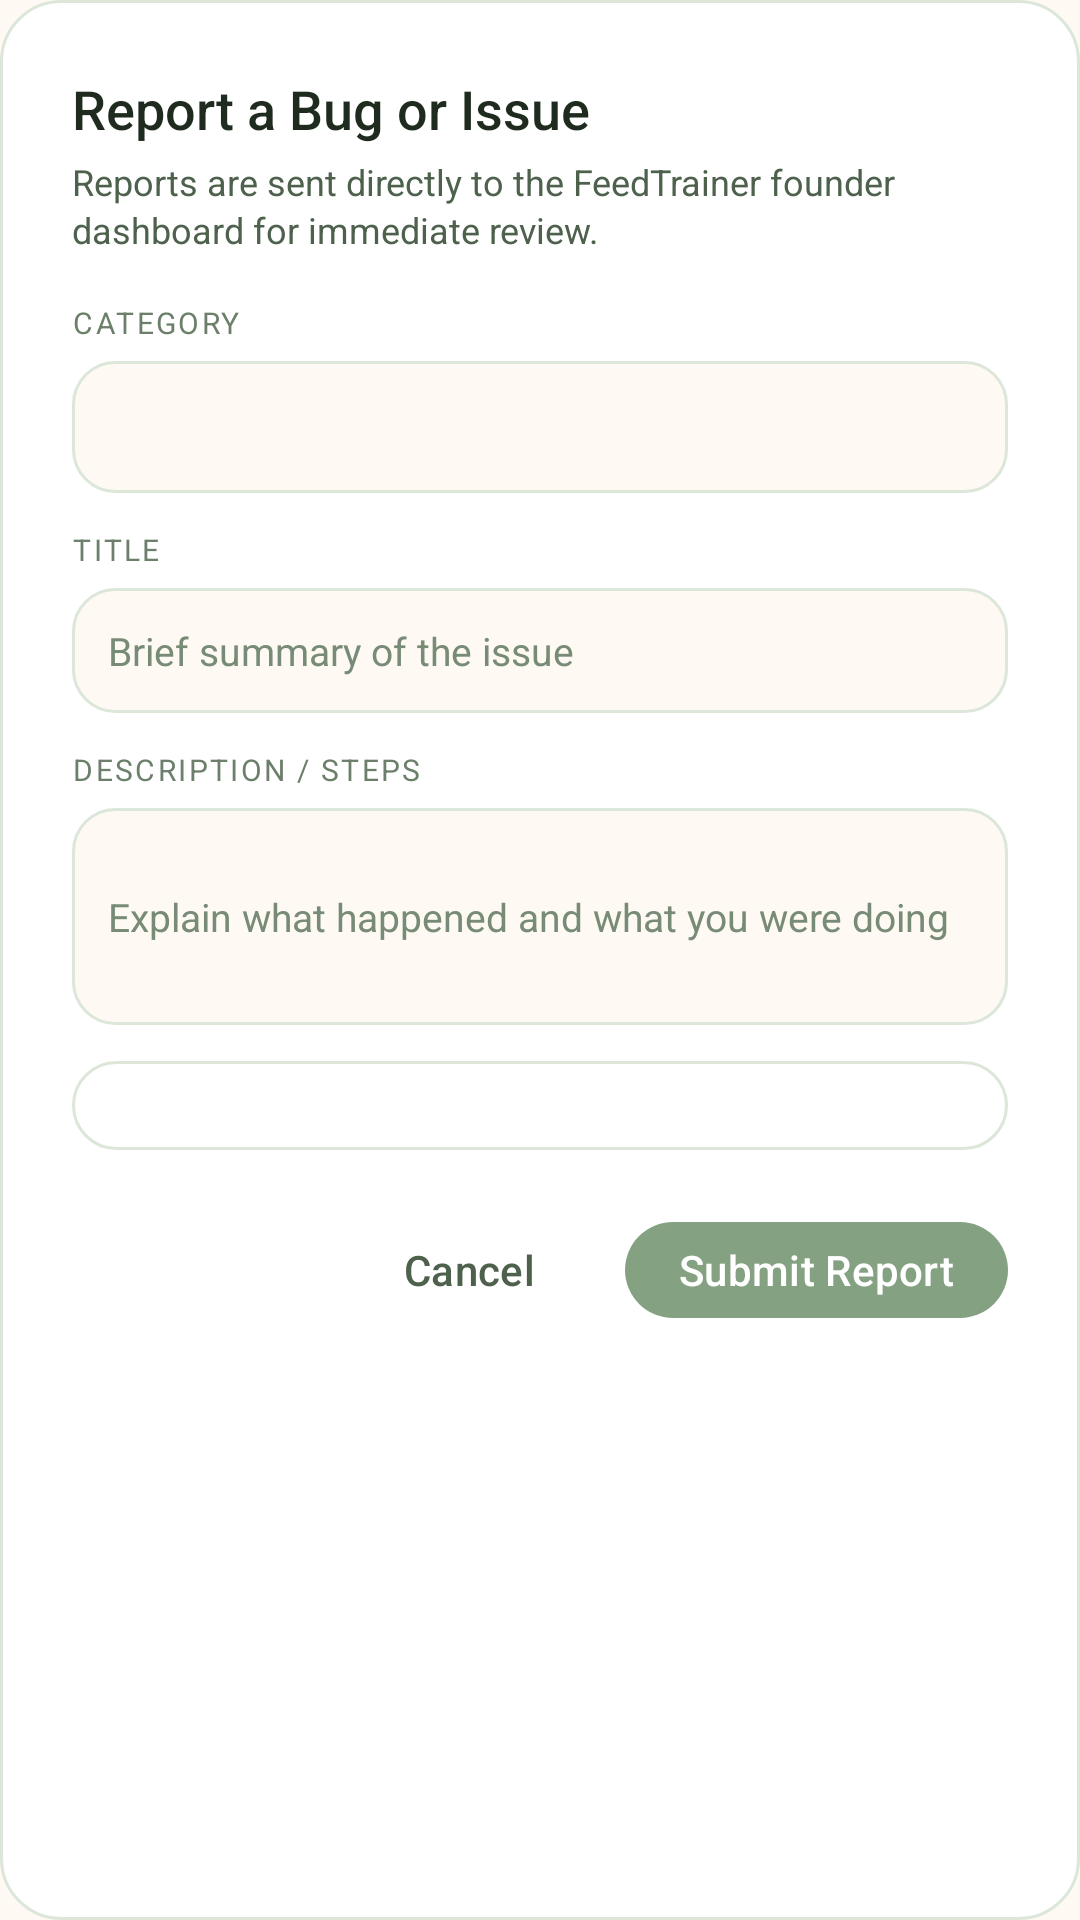

Here is an Android app screen rendered from its layout file. Give the layout XML and the strings, colors and styles it references.
<!-- AndroidManifest.xml: application theme Theme.FeedTrainer -->
<!-- res/layout/dialog_report_bug.xml -->
<?xml version="1.0" encoding="utf-8"?>
<LinearLayout xmlns:android="http://schemas.android.com/apk/res/android"
    xmlns:app="http://schemas.android.com/apk/res-auto"
    android:layout_width="match_parent"
    android:layout_height="wrap_content"
    android:orientation="vertical"
    android:padding="24dp"
    android:background="@drawable/bg_card">

    <TextView
        android:layout_width="wrap_content"
        android:layout_height="wrap_content"
        android:text="Report a Bug or Issue"
        android:textColor="@color/brand_dark"
        android:textSize="18sp"
        android:fontFamily="sans-serif-medium" />

    <TextView
        android:layout_width="match_parent"
        android:layout_height="wrap_content"
        android:text="Reports are sent directly to the FeedTrainer founder dashboard for immediate review."
        android:textColor="@color/text_secondary"
        android:textSize="12sp"
        android:lineSpacingExtra="2dp"
        android:layout_marginTop="4dp"
        android:layout_marginBottom="16dp" />

    
    <TextView
        android:layout_width="wrap_content"
        android:layout_height="wrap_content"
        android:text="CATEGORY"
        android:textColor="@color/brand_text_muted"
        android:textSize="10sp"
        android:letterSpacing="0.08"
        android:layout_marginBottom="6dp" />

    <Spinner
        android:id="@+id/spinnerBugCategory"
        android:layout_width="match_parent"
        android:layout_height="44dp"
        android:background="@drawable/bg_input_field"
        android:paddingStart="12dp"
        android:paddingEnd="12dp"
        android:layout_marginBottom="12dp" />

    
    <TextView
        android:layout_width="wrap_content"
        android:layout_height="wrap_content"
        android:text="TITLE"
        android:textColor="@color/brand_text_muted"
        android:textSize="10sp"
        android:letterSpacing="0.08"
        android:layout_marginBottom="6dp" />

    <EditText
        android:id="@+id/etBugTitle"
        android:layout_width="match_parent"
        android:layout_height="wrap_content"
        android:background="@drawable/bg_input_field"
        android:hint="Brief summary of the issue"
        android:textColorHint="@color/text_muted"
        android:textColor="@color/brand_dark"
        android:textSize="13sp"
        android:padding="12dp"
        android:singleLine="true"
        android:layout_marginBottom="12dp" />

    
    <TextView
        android:layout_width="wrap_content"
        android:layout_height="wrap_content"
        android:text="DESCRIPTION / STEPS"
        android:textColor="@color/brand_text_muted"
        android:textSize="10sp"
        android:letterSpacing="0.08"
        android:layout_marginBottom="6dp" />

    <EditText
        android:id="@+id/etBugDescription"
        android:layout_width="match_parent"
        android:layout_height="wrap_content"
        android:background="@drawable/bg_input_field"
        android:hint="Explain what happened and what you were doing"
        android:textColorHint="@color/text_muted"
        android:textColor="@color/brand_dark"
        android:textSize="13sp"
        android:padding="12dp"
        android:minLines="3"
        android:maxLines="5"
        android:inputType="textMultiLine"
        android:layout_marginBottom="12dp" />

    
    <TextView
        android:id="@+id/tvDeviceDiagnostics"
        android:layout_width="match_parent"
        android:layout_height="wrap_content"
        android:textColor="@color/brand_text_muted"
        android:textSize="10sp"
        android:fontFamily="monospace"
        android:background="@drawable/bg_stat_card"
        android:padding="8dp"
        android:layout_marginBottom="20dp" />

    
    <LinearLayout
        android:layout_width="match_parent"
        android:layout_height="wrap_content"
        android:orientation="horizontal"
        android:gravity="end">

        <com.google.android.material.button.MaterialButton
            android:id="@+id/btnCancelBug"
            style="@style/Widget.Material3.Button.TextButton"
            android:layout_width="wrap_content"
            android:layout_height="40dp"
            android:text="Cancel"
            android:textColor="@color/text_secondary"
            android:layout_marginEnd="8dp" />

        <com.google.android.material.button.MaterialButton
            android:id="@+id/btnSubmitBug"
            android:layout_width="wrap_content"
            android:layout_height="40dp"
            android:text="Submit Report"
            android:textColor="@color/white"
            app:backgroundTint="@color/brand_moss"
            app:cornerRadius="20dp"
            android:paddingStart="18dp"
            android:paddingEnd="18dp" />
    </LinearLayout>
</LinearLayout>
<!-- resources referenced by this layout -->
<resources>
  <color name="brand_dark">#1E2B1E</color>
  <color name="brand_moss">#84A282</color>
  <color name="brand_text_muted">#6B7F6A</color>
  <color name="text_muted">#778B76</color>
  <color name="text_secondary">#4E614D</color>
  <color name="white">#FFFFFFFF</color>
  <!-- drawable bg_card (drawable) -->
  <?xml version="1.0" encoding="utf-8"?>
  <shape xmlns:android="http://schemas.android.com/apk/res/android"
      android:shape="rectangle">
      <solid android:color="@color/brand_card_bg" />
      <stroke android:width="1dp" android:color="@color/brand_border" />
      <corners android:radius="20dp" />
  </shape>
  <!-- drawable bg_input_field (drawable) -->
  <?xml version="1.0" encoding="utf-8"?>
  <shape xmlns:android="http://schemas.android.com/apk/res/android"
      android:shape="rectangle">
      <solid android:color="@color/brand_cream" />
      <stroke android:width="1dp" android:color="@color/brand_border" />
      <corners android:radius="14dp" />
  </shape>
  <!-- drawable bg_stat_card (drawable) -->
  <?xml version="1.0" encoding="utf-8"?>
  <shape xmlns:android="http://schemas.android.com/apk/res/android"
      android:shape="rectangle">
      <solid android:color="@color/brand_card_bg" />
      <stroke android:width="1dp" android:color="@color/brand_border" />
      <corners android:radius="18dp" />
  </shape>
  <style name="Theme.FeedTrainer" parent="Theme.Material3.Light.NoActionBar">
          <item name="colorPrimary">@color/brand_moss</item>
          <item name="colorOnPrimary">@color/white</item>
          <item name="colorPrimaryContainer">@color/brand_sage_light</item>
          <item name="colorSurface">@color/brand_card_bg</item>
          <item name="colorSurfaceVariant">@color/brand_cream</item>
          <item name="android:statusBarColor">@color/brand_cream</item>
          <item name="android:windowBackground">@color/brand_cream</item>
          <item name="android:navigationBarColor">@color/brand_cream</item>
          <item name="android:windowLightStatusBar">true</item>
          <item name="android:windowLightNavigationBar">true</item>
      </style>
  <color name="brand_card_bg">#FFFFFF</color>
  <color name="brand_border">#DCE7DA</color>
  <color name="brand_cream">#FEFAF3</color>
  <color name="brand_sage_light">#EAF2E8</color>
</resources>
